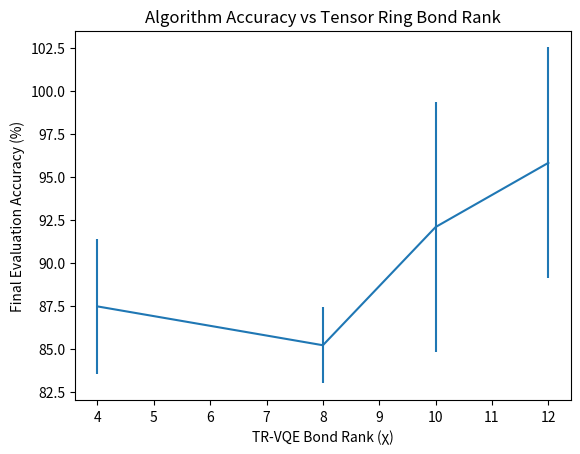

Generate this figure with matplotlib: (Note: this script raises an exception after producing the figure.)
import matplotlib.pyplot as plt

if __name__ == '__main__':
    x = [4, 8, 10, 12]
    y_avg = [100 * v for v in [0.8746744924, 0.8520945576, 0.920835128, 0.9581555525]]
    y_std = [100 * v for v in [0.03921882485, 0.02213693463, 0.072584189, 0.06718161798]]

    plt.errorbar(x, y_avg, yerr=y_std)
    # plt.ylim(80, 100)

    plt.title('Algorithm Accuracy vs Tensor Ring Bond Rank')
    plt.xlabel('TR-VQE Bond Rank (χ)')
    plt.ylabel('Final Evaluation Accuracy (%)')

    plt.savefig('data/br-accuracy-plot.png')
    plt.show()
